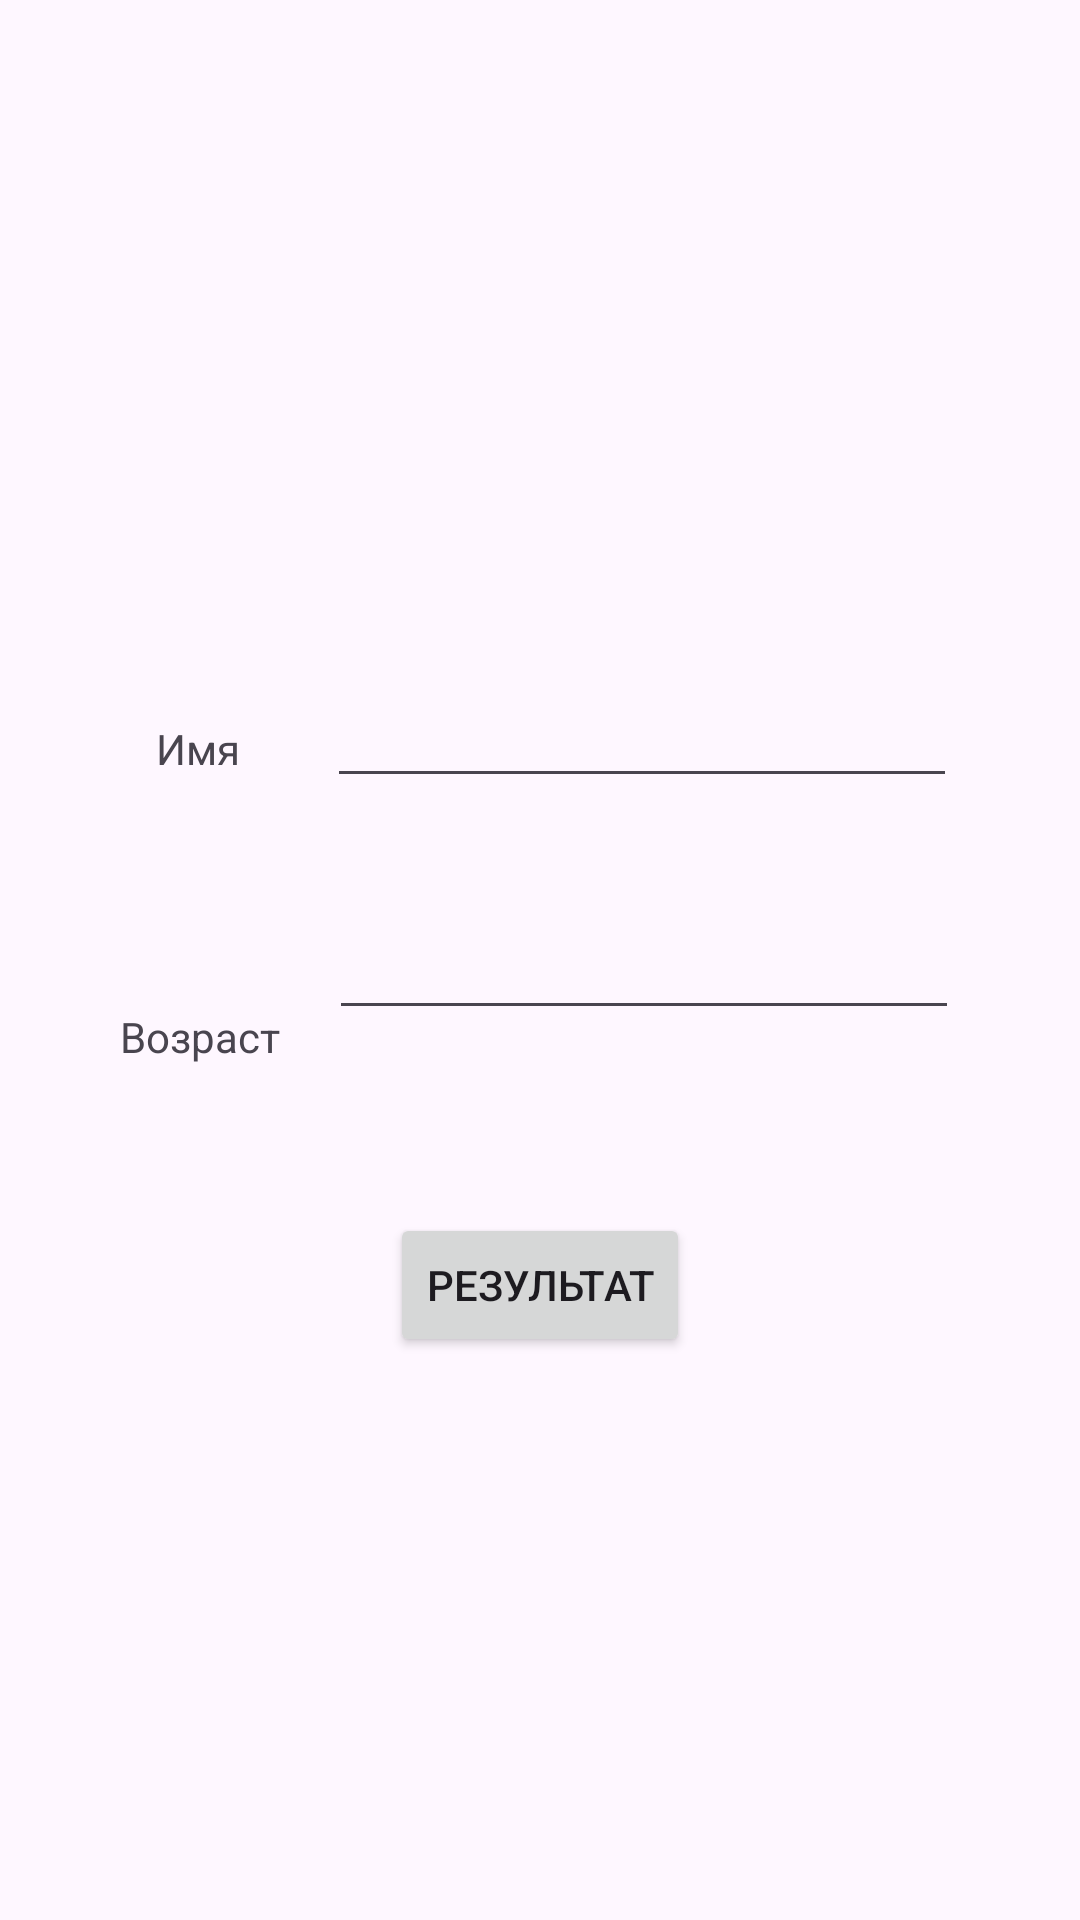

Android layout source for this screen:
<!-- AndroidManifest.xml: application theme Theme.ViewModelExample -->
<!-- res/layout/fragment_edit.xml -->
<?xml version="1.0" encoding="utf-8"?>
<androidx.constraintlayout.widget.ConstraintLayout xmlns:android="http://schemas.android.com/apk/res/android"
    xmlns:app="http://schemas.android.com/apk/res-auto"
    xmlns:tools="http://schemas.android.com/tools"
    android:id="@+id/frameLayout"
    android:layout_width="match_parent"
    android:layout_height="match_parent"
    tools:context=".edit.EditFragment">

    

    <EditText
        android:id="@+id/name"
        android:layout_width="wrap_content"
        android:layout_height="wrap_content"
        android:layout_marginBottom="34dp"
        android:ems="10"
        android:inputType="textPersonName"
        app:layout_constraintBottom_toBottomOf="parent"
        app:layout_constraintEnd_toEndOf="parent"
        app:layout_constraintHorizontal_bias="0.726"
        app:layout_constraintStart_toStartOf="parent"
        app:layout_constraintTop_toTopOf="parent"
        app:layout_constraintVertical_bias="0.398" />

    <EditText
        android:id="@+id/age"
        android:layout_width="wrap_content"
        android:layout_height="wrap_content"
        android:layout_marginTop="36dp"
        android:ems="10"
        android:inputType="textPersonName"
        app:layout_constraintEnd_toEndOf="parent"
        app:layout_constraintHorizontal_bias="0.731"
        app:layout_constraintStart_toStartOf="parent"
        app:layout_constraintTop_toBottomOf="@+id/name" />

    <Button
        android:id="@+id/button"
        android:layout_width="wrap_content"
        android:layout_height="wrap_content"
        android:layout_marginTop="61dp"
        android:text="@string/result"
        app:layout_constraintEnd_toEndOf="parent"
        app:layout_constraintStart_toStartOf="parent"
        app:layout_constraintTop_toBottomOf="@+id/age" />

    <TextView
        android:id="@+id/textName"
        android:layout_width="55dp"
        android:layout_height="36dp"
        android:layout_marginStart="52dp"
        android:layout_marginTop="240dp"
        android:text="@string/textName"
        app:layout_constraintStart_toStartOf="parent"
        app:layout_constraintTop_toTopOf="parent" />

    <TextView
        android:id="@+id/textAge"
        android:layout_width="wrap_content"
        android:layout_height="wrap_content"
        android:layout_marginStart="40dp"
        android:layout_marginTop="60dp"
        android:text="@string/textAge"
        app:layout_constraintStart_toStartOf="parent"
        app:layout_constraintTop_toBottomOf="@+id/textName" />

</androidx.constraintlayout.widget.ConstraintLayout>
<!-- resources referenced by this layout -->
<resources>
  <string name="result">Результат</string>
  <string name="textAge">Возраст</string>
  <string name="textName">Имя</string>
  <style name="Theme.ViewModelExample" parent="Theme.Material3.DayNight">
          
          <item name="colorPrimary">@color/purple_500</item>
          <item name="colorPrimaryVariant">@color/purple_700</item>
          <item name="colorOnPrimary">@color/white</item>
          
          <item name="colorSecondary">@color/teal_200</item>
          <item name="colorSecondaryVariant">@color/teal_700</item>
          <item name="colorOnSecondary">@color/black</item>
          
          <item name="android:statusBarColor">?attr/colorPrimaryVariant</item>
          
      </style>
  <!-- not gathered from this repository: default colours our renderer supplied (Android Studio template values) -->
  <color name="purple_500">#FF6200EE</color>
  <color name="purple_700">#FF3700B3</color>
  <color name="teal_200">#FF03DAC5</color>
  <color name="teal_700">#FF018786</color>
  <color name="black">#FF000000</color>
  <color name="white">#FFFFFFFF</color>
</resources>
